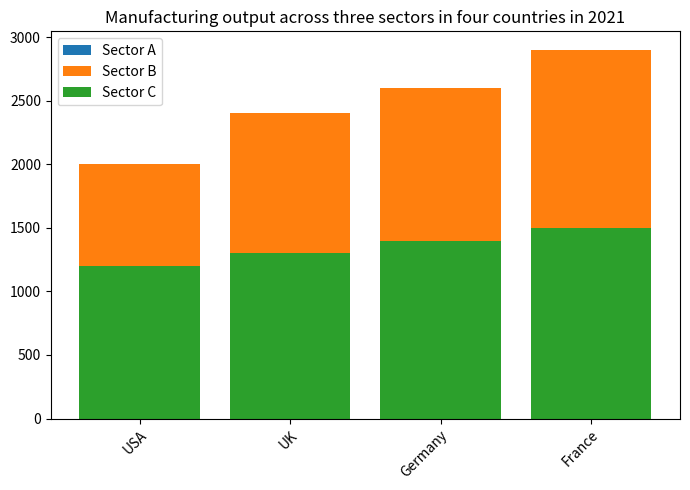

The script that saved this image: (Note: this script raises an exception after producing the figure.)

import matplotlib.pyplot as plt
plt.figure(figsize=(7,5))

country = ["USA","UK","Germany","France"]
sector_a = [1000,900,1100,800]
sector_b = [800,1100,1200,1400]
sector_c = [1200,1300,1400,1500]

ax = plt.subplot()
ax.bar(country, sector_a, bottom=sector_b, label="Sector A")
ax.bar(country, sector_b, bottom=sector_c, label="Sector B")
ax.bar(country, sector_c, label="Sector C")

ax.set_title("Manufacturing output across three sectors in four countries in 2021")
ax.set_xticklabels(country, rotation=45, ha='right', wrap=True)
ax.legend()

plt.tight_layout()
plt.savefig("bar chart/png/260.png")
plt.clf()
